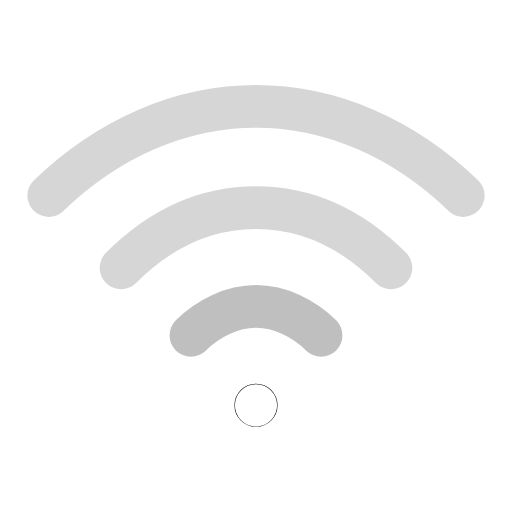
t = 0.00 s
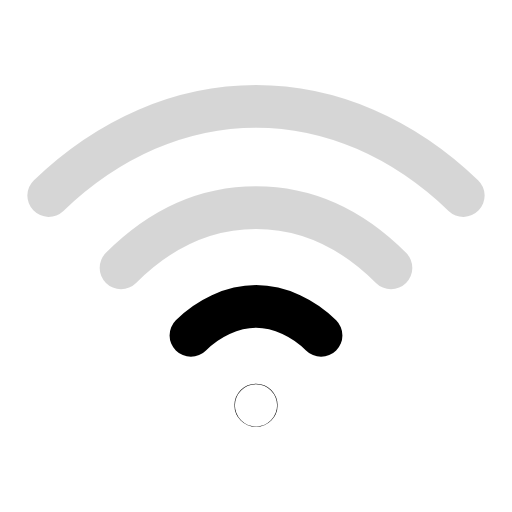
t = 0.28 s
t = 0.58 s: frame unchanged from t = 0.28 s, image omitted
t = 0.93 s: frame unchanged from t = 0.00 s, image omitted
t = 1.23 s: frame unchanged from t = 0.28 s, image omitted
t = 1.62 s: frame unchanged from t = 0.28 s, image omitted

The animated SVG that drew these frames (rendered in a browser with its animation timeline set to each time). Animation: 1 SMIL element (animate=1); one cycle of 1.90 s, repeats indefinitely.

<svg xmlns="http://www.w3.org/2000/svg" width="24" height="24" viewBox="0 0 24 24" fill="none"><g transform="translate(-1.56 -2.698) scale(1.13)"><circle stroke="currentColor" stroke-width="1.77" stroke-linecap="round" stroke-linejoin="round" fill="none" cx="12" cy="19.2" r="0.01"></circle><path stroke="currentColor" stroke-width="1.77" stroke-linecap="round" stroke-linejoin="round" fill="none" d="M9.3 16.3C10 15.6 11 15.1 12 15.1S14 15.6 14.7 16.3"><animate attributeName="opacity" values="0.25;1;1;0.25;0.25;1;1;0.25;0.25" keyTimes="0;0.0675;0.3825;0.45;0.6;0.645;0.855;0.9;1" dur="1.9s" repeatCount="indefinite" calcMode="spline" keySplines="0.16 1 0.3 1;0.16 1 0.3 1;0.16 1 0.3 1;0.16 1 0.3 1;0.16 1 0.3 1;0.16 1 0.3 1;0.16 1 0.3 1;0.16 1 0.3 1"/></path><path stroke="currentColor" stroke-width="1.77" stroke-linecap="round" stroke-linejoin="round" fill="none" d="M6.4 13.5C8 11.9 9.9 11 12 11S16 11.9 17.6 13.5" opacity="0.16"></path><path stroke="currentColor" stroke-width="1.77" stroke-linecap="round" stroke-linejoin="round" fill="none" d="M3.4 10.5C5.9 8.1 8.9 6.8 12 6.8S18.1 8.1 20.6 10.5" opacity="0.16"></path></g></svg>
